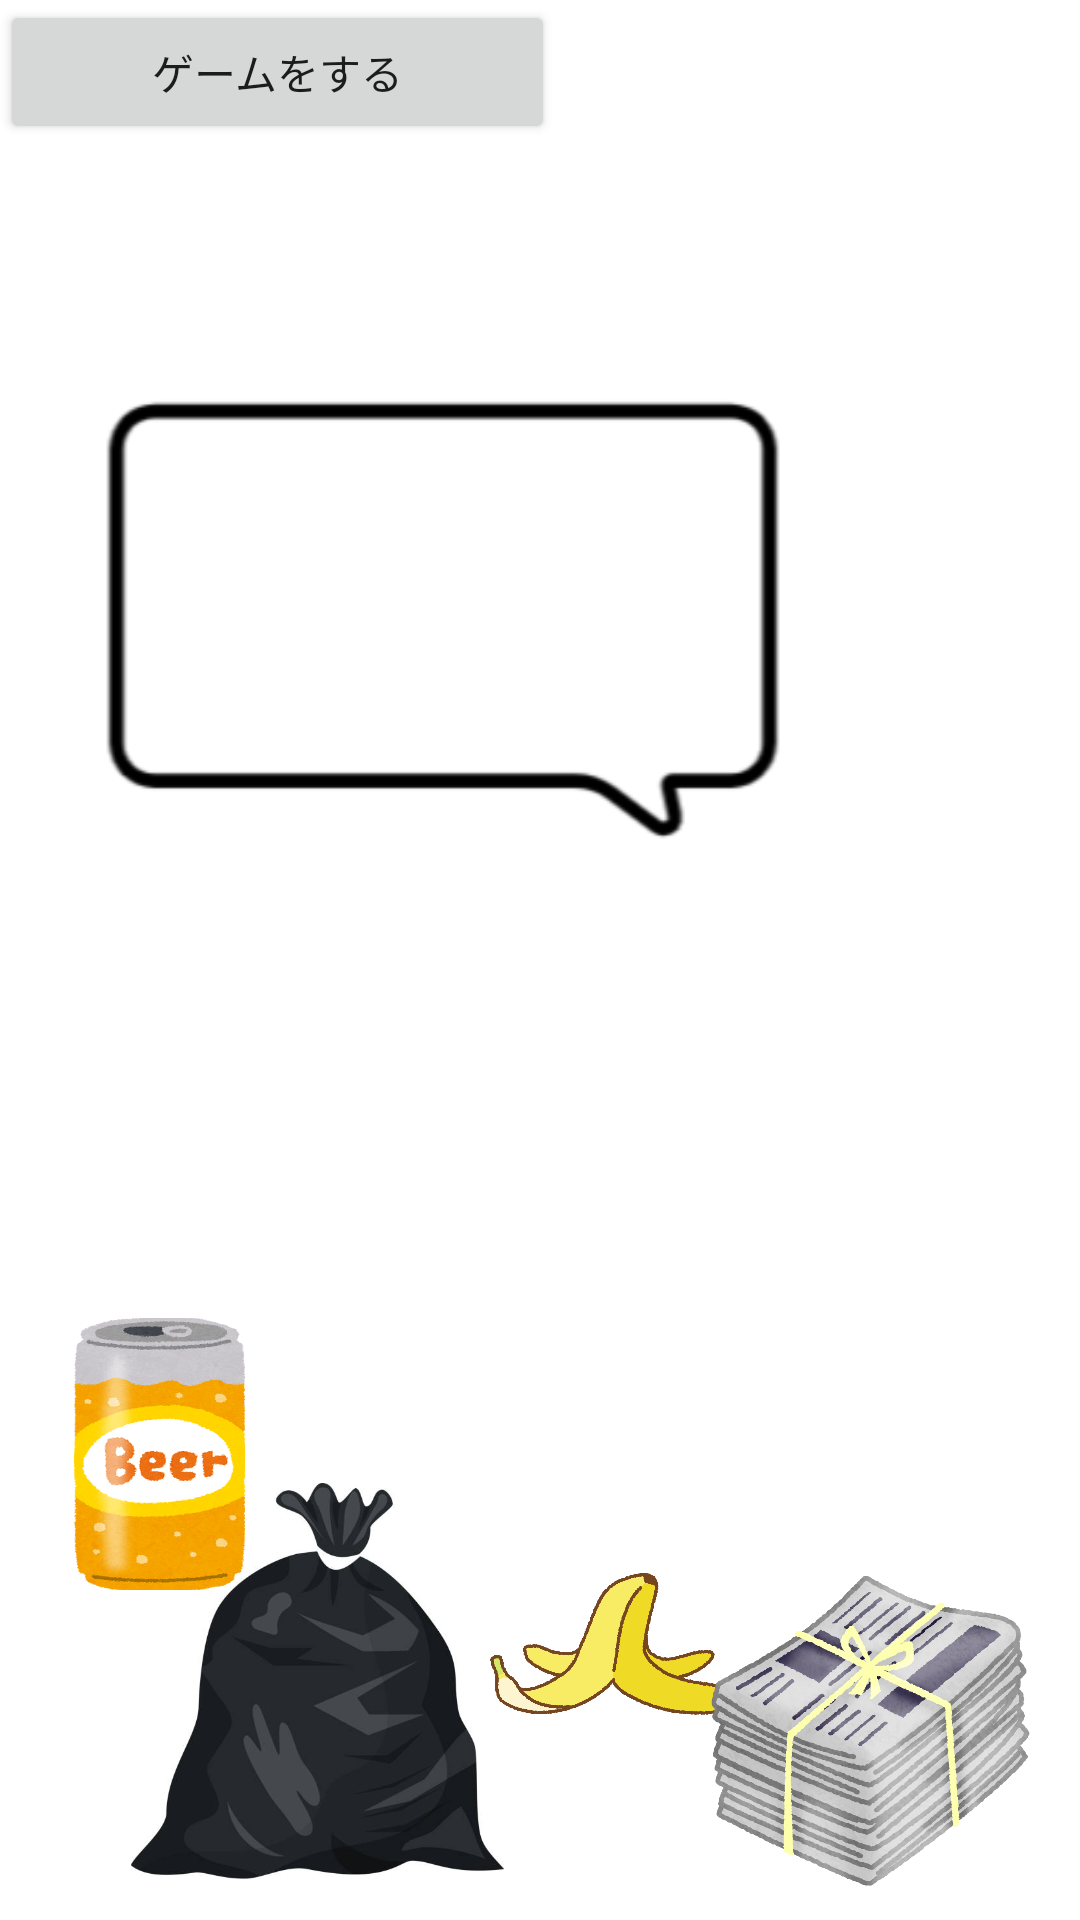

Reconstruct the res/layout file that produces this screen, plus the resources it refers to.
<!-- AndroidManifest.xml: application theme Theme.Sakanatti -->
<!-- res/layout/activity_fish.xml -->
<?xml version="1.0" encoding="utf-8"?>
<androidx.constraintlayout.widget.ConstraintLayout xmlns:android="http://schemas.android.com/apk/res/android"
    xmlns:app="http://schemas.android.com/apk/res-auto"
    xmlns:tools="http://schemas.android.com/tools"
    android:layout_width="match_parent"
    android:layout_height="match_parent"
    tools:context=".FishActivity">

    
    
    
    
    
    
    
    
    
    
    


    <ImageView
        android:id="@+id/img1"
        android:layout_width="538dp"
        android:layout_height="983dp"
        app:layout_constraintBottom_toBottomOf="parent"
        app:layout_constraintEnd_toEndOf="parent"
        app:layout_constraintHorizontal_bias="0.0"
        app:layout_constraintStart_toStartOf="parent"
        app:layout_constraintTop_toTopOf="parent"
        app:layout_constraintVertical_bias="0.678"
        app:srcCompat="@drawable/sea1" />

    <LinearLayout
        android:id="@+id/fishLayout"
        android:layout_width="414dp"
        android:layout_height="725dp"
        android:orientation="horizontal"
        app:layout_constraintBottom_toBottomOf="parent"
        app:layout_constraintEnd_toEndOf="parent"
        app:layout_constraintHorizontal_bias="0.0"
        app:layout_constraintStart_toStartOf="parent"
        app:layout_constraintTop_toTopOf="parent"
        app:layout_constraintVertical_bias="0.0" />

    <TextView
        android:id="@+id/textView"
        android:layout_width="189dp"
        android:layout_height="85dp"
        android:text=""
        android:textSize="20sp"
        app:layout_constraintBottom_toBottomOf="parent"
        app:layout_constraintEnd_toEndOf="parent"
        app:layout_constraintHorizontal_bias="0.31"
        app:layout_constraintStart_toStartOf="parent"
        app:layout_constraintTop_toTopOf="parent"
        app:layout_constraintVertical_bias="0.3" />

    <Button
        android:id="@+id/id"

        android:layout_width="0dp"
        android:layout_height="0dp"
        android:layout_marginTop="32dp"
        android:background="@android:color/transparent"
        app:layout_constraintBottom_toBottomOf="parent"
        app:layout_constraintEnd_toEndOf="parent"
        app:layout_constraintHorizontal_bias="1.0"
        app:layout_constraintStart_toStartOf="parent"
        app:layout_constraintTop_toTopOf="parent"
        app:layout_constraintVertical_bias="0.945" />

    <ImageView
        android:id="@+id/img4"
        android:layout_width="92dp"
        android:layout_height="101dp"
        app:layout_constraintBottom_toBottomOf="parent"
        app:layout_constraintEnd_toEndOf="parent"
        app:layout_constraintHorizontal_bias="0.595"
        app:layout_constraintStart_toStartOf="parent"
        app:layout_constraintTop_toTopOf="parent"
        app:layout_constraintVertical_bias="0.925"
        app:srcCompat="@drawable/banana_1" />

    <ImageView
        android:id="@+id/img2"
        android:layout_width="57dp"
        android:layout_height="102dp"
        app:layout_constraintBottom_toBottomOf="parent"
        app:layout_constraintEnd_toEndOf="parent"
        app:layout_constraintHorizontal_bias="0.081"
        app:layout_constraintStart_toStartOf="parent"
        app:layout_constraintTop_toTopOf="parent"
        app:layout_constraintVertical_bias="0.806"
        app:srcCompat="@drawable/beer_1" />

    <ImageView
        android:id="@+id/img3"
        android:layout_width="125dp"
        android:layout_height="132dp"
        app:layout_constraintBottom_toBottomOf="parent"
        app:layout_constraintEnd_toEndOf="parent"
        app:layout_constraintHorizontal_bias="0.185"
        app:layout_constraintStart_toStartOf="parent"
        app:layout_constraintTop_toTopOf="parent"
        app:layout_constraintVertical_bias="0.973"
        app:srcCompat="@drawable/gomi_3" />

    <ImageView
        android:id="@+id/img5"
        android:layout_width="113dp"
        android:layout_height="117dp"
        app:layout_constraintBottom_toBottomOf="parent"
        app:layout_constraintEnd_toEndOf="parent"
        app:layout_constraintHorizontal_bias="0.946"
        app:layout_constraintStart_toStartOf="parent"
        app:layout_constraintTop_toTopOf="parent"
        app:layout_constraintVertical_bias="0.991"
        app:srcCompat="@drawable/sinnbunn_1" />

    <ImageView
        android:id="@+id/imageView"
        android:layout_width="234dp"
        android:layout_height="243dp"
        android:layout_weight="1"
        app:layout_constraintBottom_toBottomOf="@+id/textView"
        app:layout_constraintEnd_toEndOf="@+id/textView"
        app:layout_constraintStart_toStartOf="@+id/textView"
        app:layout_constraintTop_toTopOf="@+id/textView"
        app:srcCompat="@drawable/e0760" />

    <Button
        android:id="@+id/game_button"
        android:layout_width="185dp"
        android:layout_height="wrap_content"
        android:layout_weight="1"
        android:text="ゲームをする" />


</androidx.constraintlayout.widget.ConstraintLayout>
<!-- resources referenced by this layout -->
<resources>
  <!-- drawable banana_1: png bitmap (drawable, 62532 bytes) -->
  <!-- drawable beer_1: png bitmap (drawable, 258238 bytes) -->
  <!-- drawable e0760: png bitmap (drawable, 4675 bytes) -->
  <!-- drawable gomi_3: png bitmap (drawable, 123734 bytes) -->
  <!-- drawable sinnbunn_1: png bitmap (drawable, 376387 bytes) -->
  <style name="Theme.Sakanatti" parent="Theme.MaterialComponents.DayNight.DarkActionBar">
          
          <item name="colorPrimary">#2F47CC</item>
          <item name="colorPrimaryVariant">#3F54C8</item>
          <item name="colorOnPrimary">@color/white</item>
          
          <item name="colorSecondary">@color/teal_200</item>
          <item name="colorSecondaryVariant">@color/teal_700</item>
          <item name="colorOnSecondary">@color/black</item>
          
          <item name="android:statusBarColor" tools:targetApi="l">?attr/colorPrimaryVariant</item>
          
      </style>
  <!-- not gathered from this repository: default colours our renderer supplied (Android Studio template values) -->
  <color name="teal_200">#FF03DAC5</color>
  <color name="teal_700">#FF018786</color>
  <color name="black">#FF000000</color>
  <color name="white">#FFFFFFFF</color>
</resources>
